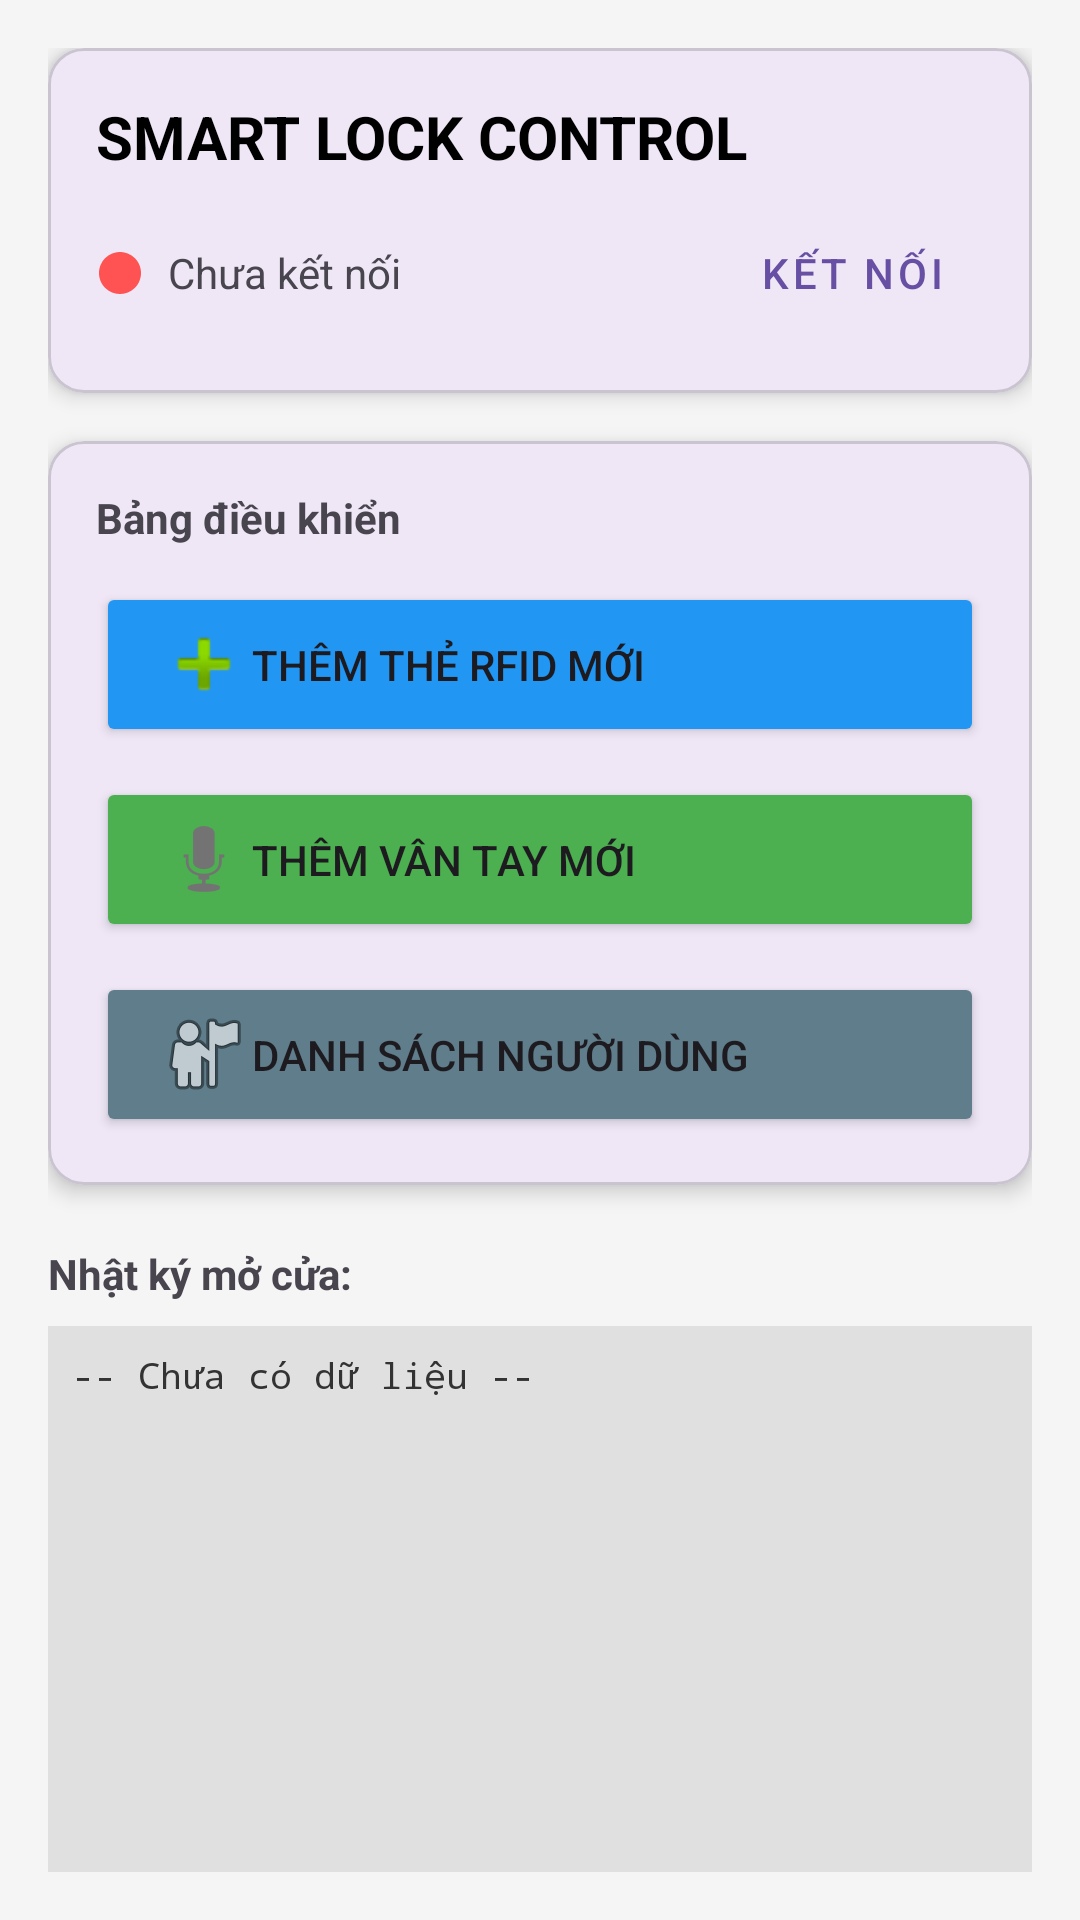

Here is an Android app screen rendered from its layout file. Give the layout XML and the strings, colors and styles it references.
<!-- AndroidManifest.xml: application theme Theme.KHOA_DT -->
<!-- res/layout/activity_main.xml -->
<?xml version="1.0" encoding="utf-8"?>
<androidx.constraintlayout.widget.ConstraintLayout xmlns:android="http://schemas.android.com/apk/res/android"
    xmlns:app="http://schemas.android.com/apk/res-auto"
    xmlns:tools="http://schemas.android.com/tools"
    android:layout_width="match_parent"
    android:layout_height="match_parent"
    android:background="#F5F5F5"
    android:padding="16dp">

    <com.google.android.material.card.MaterialCardView
        android:id="@+id/cardStatus"
        android:layout_width="match_parent"
        android:layout_height="wrap_content"
        app:cardCornerRadius="12dp"
        app:cardElevation="4dp"
        app:layout_constraintTop_toTopOf="parent">

        <LinearLayout
            android:layout_width="match_parent"
            android:layout_height="wrap_content"
            android:orientation="vertical"
            android:padding="16dp">

            <TextView
                android:layout_width="wrap_content"
                android:layout_height="wrap_content"
                android:text="SMART LOCK CONTROL"
                android:textSize="20sp"
                android:textStyle="bold"
                android:textColor="@color/black"/>

            <LinearLayout
                android:layout_width="match_parent"
                android:layout_height="wrap_content"
                android:orientation="horizontal"
                android:gravity="center_vertical"
                android:layout_marginTop="8dp">

                <ImageView
                    android:id="@+id/imgStatusIcon"
                    android:layout_width="16dp"
                    android:layout_height="16dp"
                    android:src="@android:drawable/presence_offline"
                    app:tint="#FF5252" />

                <TextView
                    android:id="@+id/tvStatus"
                    android:layout_width="0dp"
                    android:layout_height="wrap_content"
                    android:layout_weight="1"
                    android:layout_marginStart="8dp"
                    android:text="Chưa kết nối"
                    android:textSize="14sp" />

                <Button
                    android:id="@+id/btnConnect"
                    android:layout_width="wrap_content"
                    android:layout_height="wrap_content"
                    android:text="Kết nối"
                    style="@style/Widget.MaterialComponents.Button.TextButton"/>
            </LinearLayout>
        </LinearLayout>
    </com.google.android.material.card.MaterialCardView>

    <com.google.android.material.card.MaterialCardView
        android:id="@+id/cardControl"
        android:layout_width="match_parent"
        android:layout_height="wrap_content"
        android:layout_marginTop="16dp"
        app:cardCornerRadius="12dp"
        app:cardElevation="4dp"
        app:layout_constraintTop_toBottomOf="@id/cardStatus">

        <LinearLayout
            android:layout_width="match_parent"
            android:layout_height="wrap_content"
            android:orientation="vertical"
            android:padding="16dp">

            <TextView
                android:layout_width="wrap_content"
                android:layout_height="wrap_content"
                android:text="Bảng điều khiển"
                android:textStyle="bold"
                android:layout_marginBottom="12dp"/>

            <Button
                android:id="@+id/btnAddRfid"
                android:layout_width="match_parent"
                android:layout_height="55dp"
                android:text="Thêm thẻ RFID Mới"
                android:drawableLeft="@android:drawable/ic_input_add"
                android:paddingStart="20dp"
                android:gravity="start|center_vertical"
                android:enabled="true"
                app:backgroundTint="#2196F3"/>

            <Button
                android:id="@+id/btnAddFinger"
                android:layout_width="match_parent"
                android:layout_height="55dp"
                android:text="Thêm Vân Tay Mới"
                android:drawableLeft="@android:drawable/ic_btn_speak_now"
                android:paddingStart="20dp"
                android:gravity="start|center_vertical"
                android:layout_marginTop="10dp"
                android:enabled="true"
                app:backgroundTint="#4CAF50"/>

            <Button
                android:id="@+id/btnViewList"
                android:layout_width="match_parent"
                android:layout_height="55dp"
                android:text="Danh Sách Người Dùng"
                android:drawableLeft="@android:drawable/ic_menu_myplaces"
                android:paddingStart="20dp"
                android:gravity="start|center_vertical"
                android:layout_marginTop="10dp"
                android:enabled="true"
                app:backgroundTint="#607D8B"/>

        </LinearLayout>
    </com.google.android.material.card.MaterialCardView>

    <TextView
        android:id="@+id/tvLogLabel"
        android:layout_width="wrap_content"
        android:layout_height="wrap_content"
        android:text="Nhật ký mở cửa:"
        android:layout_marginTop="20dp"
        android:textStyle="bold"
        app:layout_constraintTop_toBottomOf="@id/cardControl"
        app:layout_constraintStart_toStartOf="parent"/>

    <ScrollView
        android:layout_width="match_parent"
        android:layout_height="0dp"
        android:layout_marginTop="8dp"
        android:background="#E0E0E0"
        android:padding="8dp"
        app:layout_constraintTop_toBottomOf="@id/tvLogLabel"
        app:layout_constraintBottom_toBottomOf="parent">

        <TextView
            android:id="@+id/tvMessageLog"
            android:layout_width="match_parent"
            android:layout_height="wrap_content"
            android:text="-- Chưa có dữ liệu --"
            android:fontFamily="monospace"
            android:textColor="#333"
            android:textSize="12sp"/>
    </ScrollView>

</androidx.constraintlayout.widget.ConstraintLayout>
<!-- resources referenced by this layout -->
<resources>
  <style name="Theme.KHOA_DT" parent="Base.Theme.KHOA_DT" />
  <style name="Base.Theme.KHOA_DT" parent="Theme.Material3.DayNight.NoActionBar">
          
          
      </style>
  <!-- not gathered from this repository: default colours our renderer supplied (Android Studio template values) -->
  <color name="black">#FF000000</color>
</resources>
